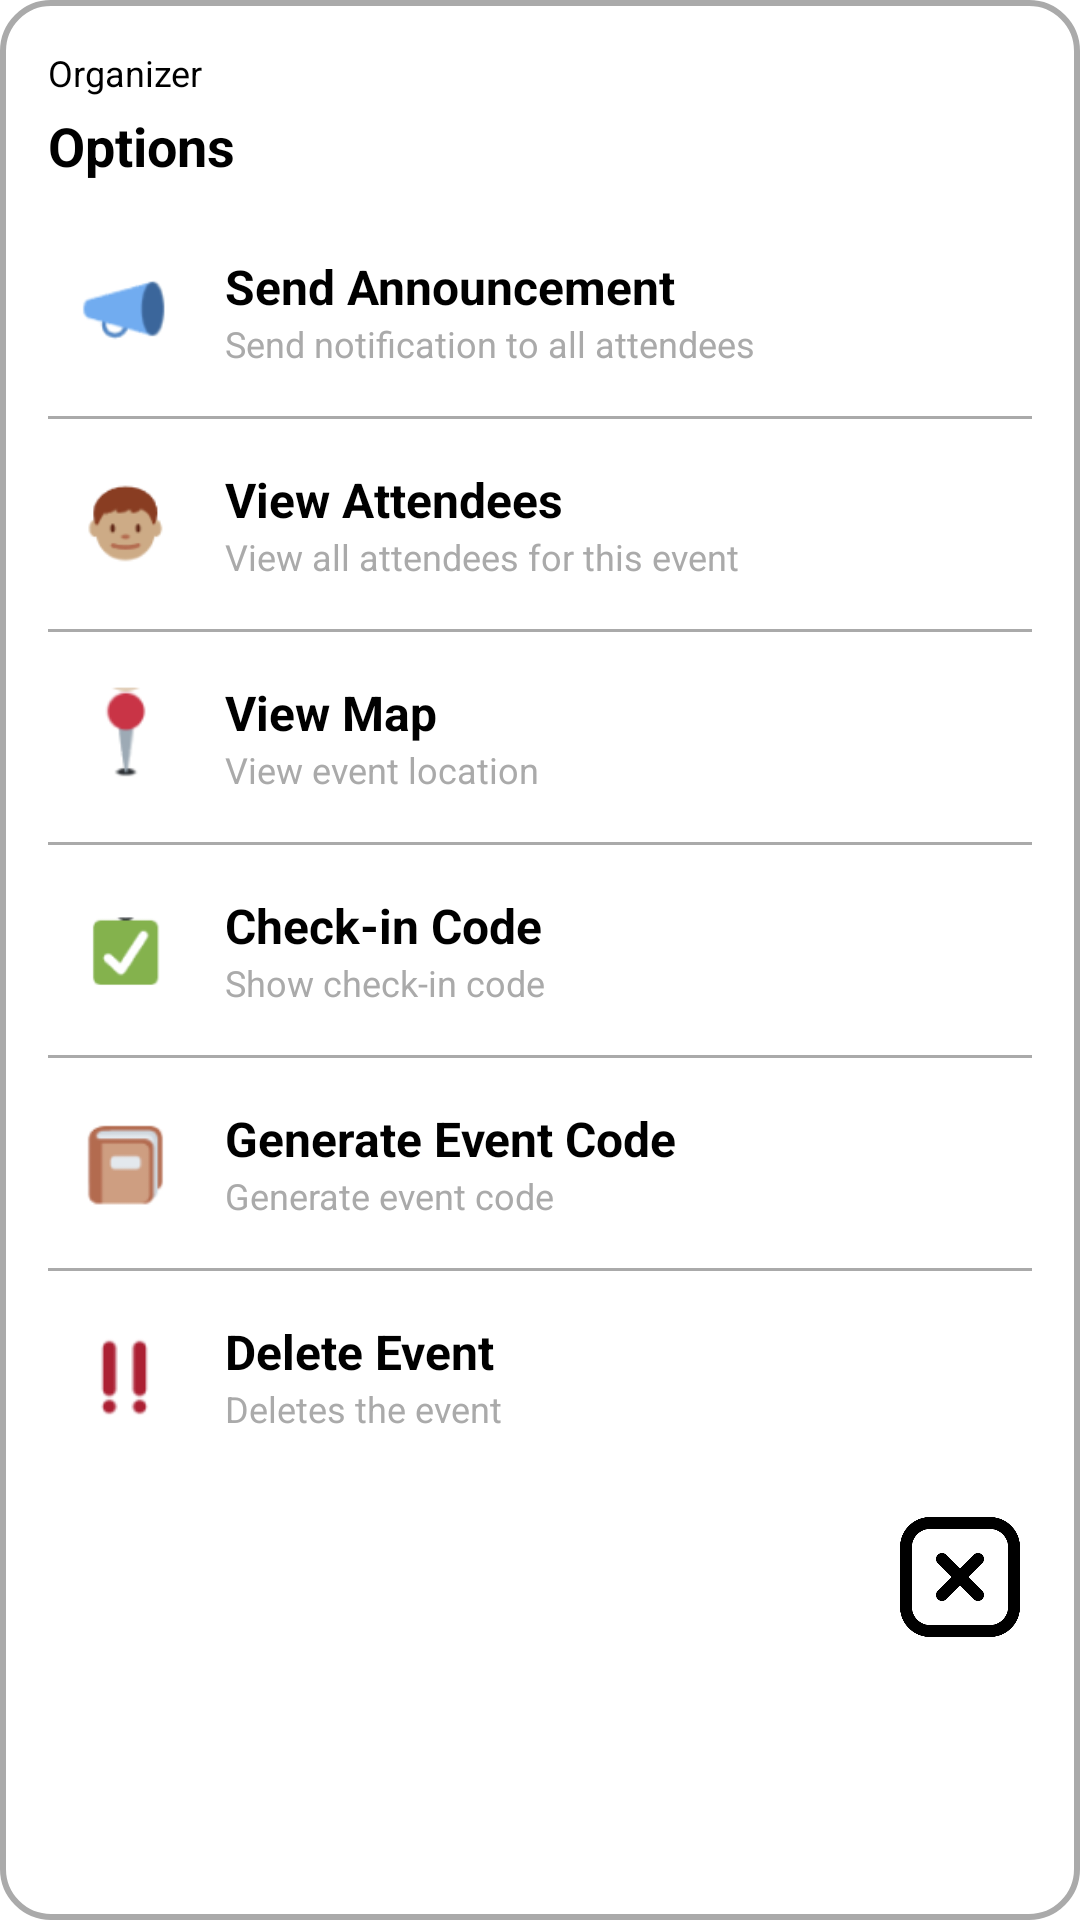

This screen was rendered from an Android layout file. Write that file and the resources it references.
<!-- AndroidManifest.xml: application theme Theme.TrojanPlanner -->
<!-- res/layout/fragment_options.xml -->
<?xml version="1.0" encoding="utf-8"?>
<LinearLayout xmlns:android="http://schemas.android.com/apk/res/android"
    xmlns:app="http://schemas.android.com/apk/res-auto"
    xmlns:tools="http://schemas.android.com/tools"
    android:layout_width="match_parent"
    android:layout_height="wrap_content"
    android:orientation="vertical"
    android:padding="16dp"
    android:background="@drawable/rounded_background"
    android:layout_margin="24dp"
    tools:context=".OptionsFragment">

    
    <TextView
        android:layout_width="wrap_content"
        android:layout_height="wrap_content"
        android:text="Organizer"
        android:textSize="12sp"
        android:textColor="@android:color/black"
        android:layout_marginBottom="4dp" />

    <TextView
        android:layout_width="wrap_content"
        android:layout_height="wrap_content"
        android:text="Options"
        android:textSize="18sp"
        android:textStyle="bold"
        android:textColor="@android:color/black"
        android:layout_marginBottom="16dp" />

    
    <LinearLayout
        android:layout_width="match_parent"
        android:layout_height="wrap_content"
        android:orientation="horizontal"
        android:gravity="center_vertical"
        android:padding="8dp"
        android:background="?attr/selectableItemBackground">

        <ImageView
            android:layout_width="35dp"
            android:layout_height="35dp"
            android:src="@drawable/announcement_icon"
            android:layout_marginEnd="16dp" />

        <LinearLayout
            android:layout_width="0dp"
            android:layout_height="wrap_content"
            android:orientation="vertical"
            android:layout_weight="1">

            <TextView
                android:layout_width="wrap_content"
                android:layout_height="wrap_content"
                android:text="Send Announcement"
                android:textStyle="bold"
                android:textColor="@android:color/black"
                android:textSize="16sp" />

            <TextView
                android:layout_width="wrap_content"
                android:layout_height="wrap_content"
                android:text="Send notification to all attendees"
                android:textColor="@android:color/darker_gray"
                android:textSize="12sp" />
        </LinearLayout>
    </LinearLayout>

    
    <View
        android:layout_width="match_parent"
        android:layout_height="1dp"
        android:background="@android:color/darker_gray"
        android:layout_marginVertical="8dp" />

    
    <LinearLayout
        android:layout_width="match_parent"
        android:layout_height="wrap_content"
        android:orientation="horizontal"
        android:gravity="center_vertical"
        android:padding="8dp"
        android:background="?attr/selectableItemBackground">

        <ImageView
            android:layout_width="35dp"
            android:layout_height="35dp"
            android:src="@drawable/attendees_icon"
            android:layout_marginEnd="16dp" />

        <LinearLayout
            android:layout_width="0dp"
            android:layout_height="wrap_content"
            android:orientation="vertical"
            android:layout_weight="1">

            <TextView
                android:layout_width="wrap_content"
                android:layout_height="wrap_content"
                android:text="View Attendees"
                android:textStyle="bold"
                android:textColor="@android:color/black"
                android:textSize="16sp" />

            <TextView
                android:layout_width="wrap_content"
                android:layout_height="wrap_content"
                android:text="View all attendees for this event"
                android:textColor="@android:color/darker_gray"
                android:textSize="12sp" />
        </LinearLayout>
    </LinearLayout>

    
    <View
        android:layout_width="match_parent"
        android:layout_height="1dp"
        android:background="@android:color/darker_gray"
        android:layout_marginVertical="8dp" />

    
    <LinearLayout
        android:layout_width="match_parent"
        android:layout_height="wrap_content"
        android:orientation="horizontal"
        android:gravity="center_vertical"
        android:padding="8dp"
        android:background="?attr/selectableItemBackground">

        <ImageView
            android:layout_width="35dp"
            android:layout_height="35dp"
            android:src="@drawable/map_icon"
            android:layout_marginEnd="16dp" />

        <LinearLayout
            android:layout_width="0dp"
            android:layout_height="wrap_content"
            android:orientation="vertical"
            android:layout_weight="1">

            <TextView
                android:layout_width="wrap_content"
                android:layout_height="wrap_content"
                android:text="View Map"
                android:textStyle="bold"
                android:textColor="@android:color/black"
                android:textSize="16sp" />

            <TextView
                android:layout_width="wrap_content"
                android:layout_height="wrap_content"
                android:text="View event location"
                android:textColor="@android:color/darker_gray"
                android:textSize="12sp" />
        </LinearLayout>
    </LinearLayout>

    
    <View
        android:layout_width="match_parent"
        android:layout_height="1dp"
        android:background="@android:color/darker_gray"
        android:layout_marginVertical="8dp" />

    
    <LinearLayout
        android:layout_width="match_parent"
        android:layout_height="wrap_content"
        android:orientation="horizontal"
        android:gravity="center_vertical"
        android:padding="8dp"
        android:background="?attr/selectableItemBackground">

        <ImageView
            android:layout_width="35dp"
            android:layout_height="35dp"
            android:src="@drawable/checkin_icon"
            android:layout_marginEnd="16dp" />

        <LinearLayout
            android:layout_width="0dp"
            android:layout_height="wrap_content"
            android:orientation="vertical"
            android:layout_weight="1">

            <TextView
                android:layout_width="wrap_content"
                android:layout_height="wrap_content"
                android:text="Check-in Code"
                android:textStyle="bold"
                android:textColor="@android:color/black"
                android:textSize="16sp" />

            <TextView
                android:layout_width="wrap_content"
                android:layout_height="wrap_content"
                android:text="Show check-in code"
                android:textColor="@android:color/darker_gray"
                android:textSize="12sp" />
        </LinearLayout>
    </LinearLayout>

    
    <View
        android:layout_width="match_parent"
        android:layout_height="1dp"
        android:background="@android:color/darker_gray"
        android:layout_marginVertical="8dp" />

    
    <LinearLayout
        android:layout_width="match_parent"
        android:layout_height="wrap_content"
        android:orientation="horizontal"
        android:gravity="center_vertical"
        android:padding="8dp"
        android:background="?attr/selectableItemBackground">

        <ImageView
            android:layout_width="35dp"
            android:layout_height="35dp"
            android:src="@drawable/generate_icon"
            android:layout_marginEnd="16dp" />

        <LinearLayout
            android:layout_width="0dp"
            android:layout_height="wrap_content"
            android:orientation="vertical"
            android:layout_weight="1">

            <TextView
                android:layout_width="wrap_content"
                android:layout_height="wrap_content"
                android:text="Generate Event Code"
                android:textStyle="bold"
                android:textColor="@android:color/black"
                android:textSize="16sp" />

            <TextView
                android:layout_width="wrap_content"
                android:layout_height="wrap_content"
                android:text="Generate event code"
                android:textColor="@android:color/darker_gray"
                android:textSize="12sp" />
        </LinearLayout>
    </LinearLayout>

    
    <View
        android:layout_width="match_parent"
        android:layout_height="1dp"
        android:background="@android:color/darker_gray"
        android:layout_marginVertical="8dp" />

    
    <LinearLayout
        android:layout_width="match_parent"
        android:layout_height="wrap_content"
        android:orientation="horizontal"
        android:gravity="center_vertical"
        android:padding="8dp"
        android:background="?attr/selectableItemBackground">

        <ImageView
            android:layout_width="35dp"
            android:layout_height="35dp"
            android:src="@drawable/delete_icon"
            android:layout_marginEnd="16dp" />

        <LinearLayout
            android:layout_width="0dp"
            android:layout_height="wrap_content"
            android:orientation="vertical"
            android:layout_weight="1">

            <TextView
                android:layout_width="wrap_content"
                android:layout_height="wrap_content"
                android:text="Delete Event"
                android:textStyle="bold"
                android:textColor="@android:color/black"
                android:textSize="16sp" />

            <TextView
                android:layout_width="wrap_content"
                android:layout_height="wrap_content"
                android:text="Deletes the event"
                android:textColor="@android:color/darker_gray"
                android:textSize="12sp" />
        </LinearLayout>
    </LinearLayout>

    
    <ImageButton
        android:id="@+id/closeButton"
        android:layout_width="48dp"
        android:layout_height="48dp"
        android:layout_gravity="end"
        android:layout_marginTop="16dp"
        android:src="@drawable/close_button"
        android:background="?attr/selectableItemBackgroundBorderless"
        android:contentDescription="Close"
        android:scaleType="centerInside"/>
</LinearLayout>
<!-- resources referenced by this layout -->
<resources>
  <!-- drawable announcement_icon: png bitmap (drawable, 1932 bytes) -->
  <!-- drawable attendees_icon: png bitmap (drawable, 2175 bytes) -->
  <!-- drawable checkin_icon: png bitmap (drawable, 1319 bytes) -->
  <!-- drawable close_button: png bitmap (drawable, 9620 bytes) -->
  <!-- drawable delete_icon: png bitmap (drawable, 906 bytes) -->
  <!-- drawable generate_icon: png bitmap (drawable, 1306 bytes) -->
  <!-- drawable map_icon: png bitmap (drawable, 1339 bytes) -->
  <!-- drawable rounded_background (drawable) -->
  <shape xmlns:android="http://schemas.android.com/apk/res/android">
      
      <solid android:color="@android:color/white" />
  
      
      <corners android:radius="16dp" />
  
      
      <stroke
          android:width="2dp"
          android:color="@android:color/darker_gray" /> 
  
      
      <padding
          android:left="16dp"
          android:top="16dp"
          android:right="16dp"
          android:bottom="16dp" />
  </shape>
  <style name="Theme.TrojanPlanner" parent="Theme.MaterialComponents.DayNight.DarkActionBar">
          
          <item name="colorPrimary">@color/red_primary</item>
          <item name="colorPrimaryVariant">@color/red_dark</item>
          <item name="colorOnPrimary">@color/white</item>
  
          
          <item name="colorSecondary">@color/light_red</item>
          <item name="colorSecondaryVariant">@color/light_red_variant</item>
          <item name="colorOnSecondary">@color/white</item>
  
          
          <item name="colorSurface">@color/white</item>
          <item name="colorOnBackground">@color/black</item>
          <item name="colorOnSurface">@color/black</item>
  
          
          <item name="android:statusBarColor">@color/statusBarColor</item>
          <item name="android:windowLightStatusBar">true</item>
      </style>
  <color name="red_primary">#D32F2F</color>
  <color name="red_dark">#C62828</color>
  <color name="white">#FFFFFFFF</color>
  <color name="light_red">#FFCDD2</color>
  <color name="light_red_variant">#EF9A9A</color>
  <color name="black">#FF000000</color>
  <color name="statusBarColor">#F8F8F8</color>
</resources>
